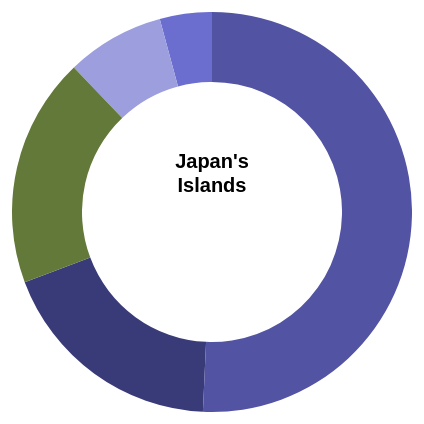
D3 v3 page, settled after 360 driven frames (6 s of simulated time); the page loaded 1 data file(s).



//data independent
	
//Define global variables

//Set margin with an array pointing to top, bottom, left, and right
	//Define width as height - margin.left - margin.right
var margin = {
	'top': 50,
	'bottom': 50,
	'left': 50,
	'right': 50,},
	height = (500 - margin.top - margin.bottom),
	width = (500 - margin.right - margin.left);	


var jap;

var color = d3.scale.category20b();	

var radius = Math.min(width,height)/2;

var arc = d3.svg.arc()
	.innerRadius(0.65 * radius)
	.outerRadius(radius);
	
var pie = d3.layout.pie()
//	.sort(null)
	.value(function(d){return d.Pop;});

var piesize = d3.layout.pie()
//	.sort(null)
	.value(function(d){return d.Area;});
	
	

//Define the spaces
var svg = d3.select('body').append('svg')
	.attr('height',height + margin.top + margin.bottom)
	.attr('width',width + margin.left + margin.right);

var viscon = svg.append('g')
	.attr('transform','translate(' + margin.left + ',' + margin.top + ')');
	
//Define global functions
	
var texter = function(text,fontsize,offset,textanchor,weight,classy,ident) {
	viscon.append('text')
	.attr('text-anchor',textanchor)
	.attr('x', radius )
	.attr('y', radius + (fontsize*offset))
	.text(text)
	.attr('class',classy)
	.attr('font-size', fontsize + 'px')
	.attr('font-weight',weight)};	
	

var drawpie = function(funky){

	arcs = viscon.selectAll('g.arc')
		.data(funky(jap))
		.enter()
		.append('g')
		.attr('class','arc')
		.attr('transform','translate(' + radius + ',' + radius + ')');
	
	arcs.append('path')
		.attr('fill',function(d,i){
			return color(i);	
		}).attr('d',arc)
		.attr('class','wedge')
		.append('title')
		.text(function(d){return d.data.Island;});
	};
	
//data dependent
	
d3.tsv('japan.tsv',function(error,data){
	data.forEach(function(d){
		d.Pop = parseFloat(d.Pop);
		d.Area = parseFloat(d.Area);
		jap = data;
	});
   drawpie(piesize);
	texter("Japan's",20,-2.2,'middle','bolder','hed');
	texter("Islands",20,-1,'middle','bolder','hed');
//	texter("size <-",15,0,'end','bolder','size');
//	texter("-> population",15,0,'beginning','bolder','population');
var arcs;

//arcs.append('text')
//	.attr('transform', function (d) {return 'translate(' + arc.centroid(d) + ')';
//	})
//	.attr('text-anchor','middle')
//	.text(function(d) {return d.data.Island;});
viscon.selectAll('g.arc')
	.on('mouseover',function(d){
		d3.select(this)
			.transition()
			.duration(200)
			.attr('opacity',0.8);
		texter(d3.select(this).datum().data.Island,18,1.5,'middle','bolder','tooltip');
		texter('Pop: ',13,3.2,'end','light','tooltip');
		texter(d3.format('.1f')((d3.select(this).datum().data.Pop) * .000001) + 'm',13,3.2,'beginning','bold','tooltip')
		texter('Sq mi:  ',13,4.4,'end','light','tooltip');
		texter(d3.format('.1f')((d3.select(this).datum().data.Area) / 1000) + 'k',13,4.4,'beginning','bold','tooltip');


	})
	.on('mouseout',function(d){
		d3.selectAll('.tooltip')
		.remove();
		d3.select(this)
			.attr('opacity',1);
		})
		
			
viscon.selectAll('text.size')
	.on('click',function(d){
		viscon.selectAll('g.arc')
			.transition()
			.duration(200)
				
	});
//event listeners

	//end hanging function				
});		
	

### data: japan.tsv
Island	Pop	Area
Hokkaido	5507456	32222
Honshu	103000000	88017
Shikoku	4141955	7300
Kyushu	13231995	13760
Other	778277	32222